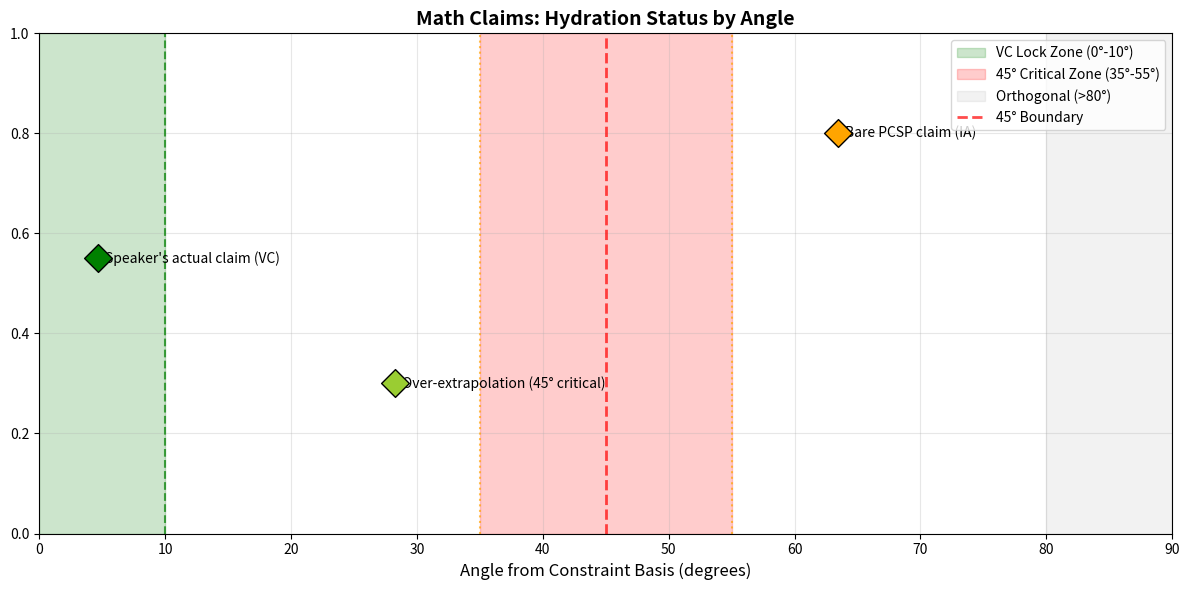

Reproduce this figure in Python. (Note: this script raises an exception after producing the figure.)
import numpy as np
import matplotlib.pyplot as plt
import sys
from typing import Dict, List, Tuple

# Colab setup
if 'google.colab' in sys.modules:
    !pip install numpy matplotlib ipywidgets pandas > /dev/null 2>&1
    from IPython.display import display, HTML, Markdown
    print("✓ Colab environment ready")
else:
    print("✓ Local environment ready")

# Core functions (copied from Notebook 01 for self-containment)
def cosine_similarity(a: np.ndarray, b: np.ndarray) -> float:
    """Return cos(θ) between two vectors."""
    return np.dot(a, b) / (np.linalg.norm(a) * np.linalg.norm(b))

def angle_degrees(a: np.ndarray, b: np.ndarray) -> float:
    """Return angle in degrees between vectors a and b."""
    cos = cosine_similarity(a, b)
    return np.arccos(np.clip(cos, -1.0, 1.0)) * 180 / np.pi

def lock_status(angle: float) -> Dict[str, object]:
    """Classify angle into VC/IA/ZOS states."""
    if angle < 10:
        return {"status": "VC / GOS", "phase": "locked", "interpretation": "Valid construction — constraint preserved", "color": "green"}
    elif angle < 35:
        return {"status": "weak VC", "phase": "drifting", "interpretation": "Partially constructed — risk of collapse", "color": "yellowgreen"}
    elif angle <= 55:
        return {"status": "IA / ZOS", "phase": "45° critical zone", "interpretation": "Invalid assignment — unstable, prone to inconsistency", "color": "red"}
    elif angle < 80:
        return {"status": "weak IA", "phase": "decoupled", "interpretation": "Mostly unconstrained — noise dominant", "color": "orange"}
    else:
        return {"status": "orthogonal", "phase": "irrelevant", "interpretation": "No relationship — independent domain", "color": "gray"}

def claim_angle(claim_vector: np.ndarray, constraint_basis: np.ndarray) -> Dict[str, object]:
    """Given a claim and its supposed constraint basis, return the angle and lock status."""
    angle = angle_degrees(claim_vector, constraint_basis)
    status = lock_status(angle)
    status["angle_degrees"] = angle
    return status

print("✓ Core functions loaded")

# Constraint basis for a hydrated PCSP claim
# Each dimension is binary: 1 = constraint respected, 0 = constraint absent

constraint_basis = np.array([
    1.0,  # C1: Anchored to known CSP dichotomy
    1.0,  # C2: Specific algebra class
    1.0,  # C3: Promise condition defined
    1.0,  # C4: Construction/proof provided
    1.0   # C5: Open general case acknowledged
])

print("Constraint basis vector:", constraint_basis)
print(f"Norm: {np.linalg.norm(constraint_basis):.2f}")

# Represent the bare claim as a vector
# It asserts the conclusion (C4?) but lacks the constraints

bare_claim = np.array([
    0.0,  # C1: Ignores that CSP dichotomy is different from PCSP
    0.0,  # C2: Says "all finite algebras" — no specificity
    0.0,  # C3: Promise condition not engaged
    0.7,  # C4: Asserts truth but provides no construction (partial)
    0.0   # C5: Denies the open status by claiming it's solved
])

result = claim_angle(bare_claim, constraint_basis)

print("=" * 50)
print("TEST CASE 1: Bare PCSP Claim")
print("=" * 50)
print(f"Claim: 'The PCSP dichotomy is true for all finite algebras'")
print(f"\nAngle: {result['angle_degrees']:.1f}°")
print(f"Status: {result['status']}")
print(f"Phase: {result['phase']}")
print(f"Interpretation: {result['interpretation']}")
print(f"Verdict: INVALID ASSIGNMENT (IA/ZOS) — This claim will collapse under scrutiny")

# Represent the speaker's actual claim

speakers_claim = np.array([
    1.0,  # C1: Builds on known CSP dichotomy
    0.8,  # C2: Specific classes (Mal'cev et al.) — not all
    0.9,  # C3: Promise condition is central to the talk
    0.9,  # C4: Will present actual proofs (algorithm/reduction)
    1.0   # C5: Explicitly says "open in general"
])

result = claim_angle(speakers_claim, constraint_basis)

print("=" * 50)
print("TEST CASE 2: Speaker's Actual Claim")
print("=" * 50)
print(f"Claim: 'Some dichotomy results for Mal'cev algebras and others; general case open'")
print(f"\nAngle: {result['angle_degrees']:.1f}°")
print(f"Status: {result['status']}")
print(f"Phase: {result['phase']}")
print(f"Interpretation: {result['interpretation']}")
print(f"Verdict: VALID CONSTRUCTION (VC/GOS) — This claim is hydrated and stable")

# Over-extrapolation claim

over_extrapolation = np.array([
    0.6,  # C1: Partial anchor — knows CSP dichotomy exists
    0.2,  # C2: Extends from specific to "all" — weak
    0.3,  # C3: Promise condition gets lost
    0.4,  # C4: No construction for the generalization
    0.1   # C5: Ignores open status
])

result = claim_angle(over_extrapolation, constraint_basis)

print("=" * 50)
print("TEST CASE 3: Over-Extrapolation")
print("=" * 50)
print(f"Claim: 'Since Mal'cev algebras have a dichotomy, all algebras do'")
print(f"\nAngle: {result['angle_degrees']:.1f}°")
print(f"Status: {result['status']}")
print(f"Phase: {result['phase']}")
print(f"Interpretation: {result['interpretation']}")
print(f"Verdict: CRITICAL ZONE — This claim is at 45° and will collapse")

# Collect all results
claims = [
    ("Bare PCSP claim (IA)", bare_claim),
    ("Speaker's actual claim (VC)", speakers_claim),
    ("Over-extrapolation (45° critical)", over_extrapolation)
]

angles = []
names = []
colors = []

for name, vec in claims:
    ang = angle_degrees(vec, constraint_basis)
    angles.append(ang)
    names.append(name)
    colors.append(lock_status(ang)['color'])

# Create visualization
fig, ax = plt.subplots(figsize=(12, 6))

# Background zones
ax.axvspan(0, 10, alpha=0.2, color='green', label='VC Lock Zone (0°-10°)')
ax.axvspan(35, 55, alpha=0.2, color='red', label='45° Critical Zone (35°-55°)')
ax.axvspan(80, 90, alpha=0.1, color='gray', label='Orthogonal (>80°)')

# Plot each claim as a vertical line
for i, (name, ang, color) in enumerate(zip(names, angles, colors)):
    y_pos = 0.8 - i * 0.25
    ax.scatter(ang, y_pos, s=200, c=color, marker='D', edgecolors='black', zorder=5)
    ax.annotate(name, xy=(ang, y_pos), xytext=(5, 0), textcoords='offset points', 
                fontsize=10, ha='left', va='center')

# Critical boundaries
ax.axvline(10, color='green', linestyle='--', alpha=0.7, linewidth=1.5)
ax.axvline(35, color='orange', linestyle=':', alpha=0.7)
ax.axvline(45, color='red', linestyle='--', alpha=0.7, linewidth=2, label='45° Boundary')
ax.axvline(55, color='orange', linestyle=':', alpha=0.7)

ax.set_xlim(0, 90)
ax.set_ylim(0, 1)
ax.set_xlabel("Angle from Constraint Basis (degrees)", fontsize=12)
ax.set_title("Math Claims: Hydration Status by Angle", fontsize=14, fontweight='bold')
ax.legend(loc='upper right')
ax.grid(True, alpha=0.3)

plt.tight_layout()
plt.show()

# Print summary table
print("\n" + "=" * 60)
print("SUMMARY: Hydration Test Results")
print("=" * 60)
for name, ang, color in zip(names, angles, colors):
    status = lock_status(ang)['status']
    print(f"{name:35} → {ang:5.1f}°  [{status}]")

from ipywidgets import interact, FloatSlider, VBox, Label, HBox

def test_claim(c1=0.5, c2=0.5, c3=0.5, c4=0.5, c5=0.5):
    claim_vec = np.array([c1, c2, c3, c4, c5])
    angle = angle_degrees(claim_vec, constraint_basis)
    status = lock_status(angle)
    
    print(f"\nAngle: {angle:.1f}°")
    print(f"Status: {status['status']}")
    print(f"Phase: {status['phase']}")
    print(f"Interpretation: {status['interpretation']}")
    
    # Simple bar chart
    fig, ax = plt.subplots(figsize=(8, 3))
    colors_bar = ['green' if x > 0.7 else 'red' if x < 0.3 else 'orange' for x in [c1, c2, c3, c4, c5]]
    ax.bar(['C1\n(Anchored)', 'C2\n(Specific)', 'C3\n(Promise)', 'C4\n(Proof)', 'C5\n(Open)'], 
           [c1, c2, c3, c4, c5], color=colors_bar, alpha=0.7)
    ax.set_ylim(0, 1)
    ax.set_ylabel("Constraint Respect")
    ax.set_title(f"Claim Profile — {status['status']}")
    plt.show()

print("Adjust the sliders to create your own mathematical claim:")
print("1.0 = fully respects the constraint, 0.0 = ignores it completely\n")

interact(test_claim,
         c1=FloatSlider(min=0, max=1, step=0.1, value=0.5, description='C1: Anchored'),
         c2=FloatSlider(min=0, max=1, step=0.1, value=0.5, description='C2: Specific'),
         c3=FloatSlider(min=0, max=1, step=0.1, value=0.5, description='C3: Promise'),
         c4=FloatSlider(min=0, max=1, step=0.1, value=0.5, description='C4: Proof'),
         c5=FloatSlider(min=0, max=1, step=0.1, value=0.5, description='C5: Open status'))
